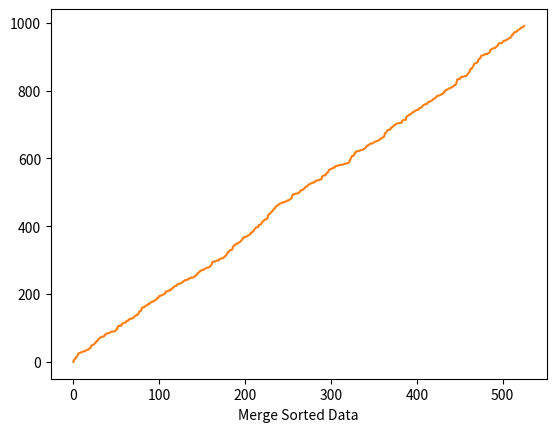

Python code for this plot:
#!/usr/bin/env  python3
'''
Python implementation of merge sort algorithm.
Worst Case Scenario : O(n)

'''

#this modules are required for testing only
import random
import copy
import matplotlib.pyplot as plt 

#actual implementation starts here
def merge_sort(LIST):
    '''
    Returns sorted list.
    '''

    #divide list into two parts
    start = []
    end   = []
    a = min(LIST)
    b = max(LIST)

    while len(LIST) > 1:
        start.append(a)
        end.append(b)
        try:
            LIST.remove(a)
            LIST.remove(b)
            a = min(LIST)
            b = max(LIST)
        except ValueError:
            continue
    end.reverse()
    return start + end

def visualization(LIST, SORTED_LIST):
    '''
    To visualise both unsorted and sorted data.
    '''
    plt.plot(LIST)   
    plt.xlabel('Random Data')
    plt.show()
    plt.plot(SORTED_LIST)
    plt.xlabel('Merge Sorted Data')
    plt.show()

if __name__ == "__main__":
    #Test
    LIST = [0, 8, 5, 2, 9, 4, 7, 3, 6, 1]
    print('Unordered list {}'.format(LIST))
    print('Merge sorted list {}'.format(merge_sort(LIST)))
    '''
    generate a list of random length between 100 and 1000
    and add ramdom number to it
    '''
    LIST = [random.randint(0, 1000) for i in range(random.randint(100, 1000))]
    unsortedLIST = copy.deepcopy(LIST)
    visualization(unsortedLIST, merge_sort(unsortedLIST))
